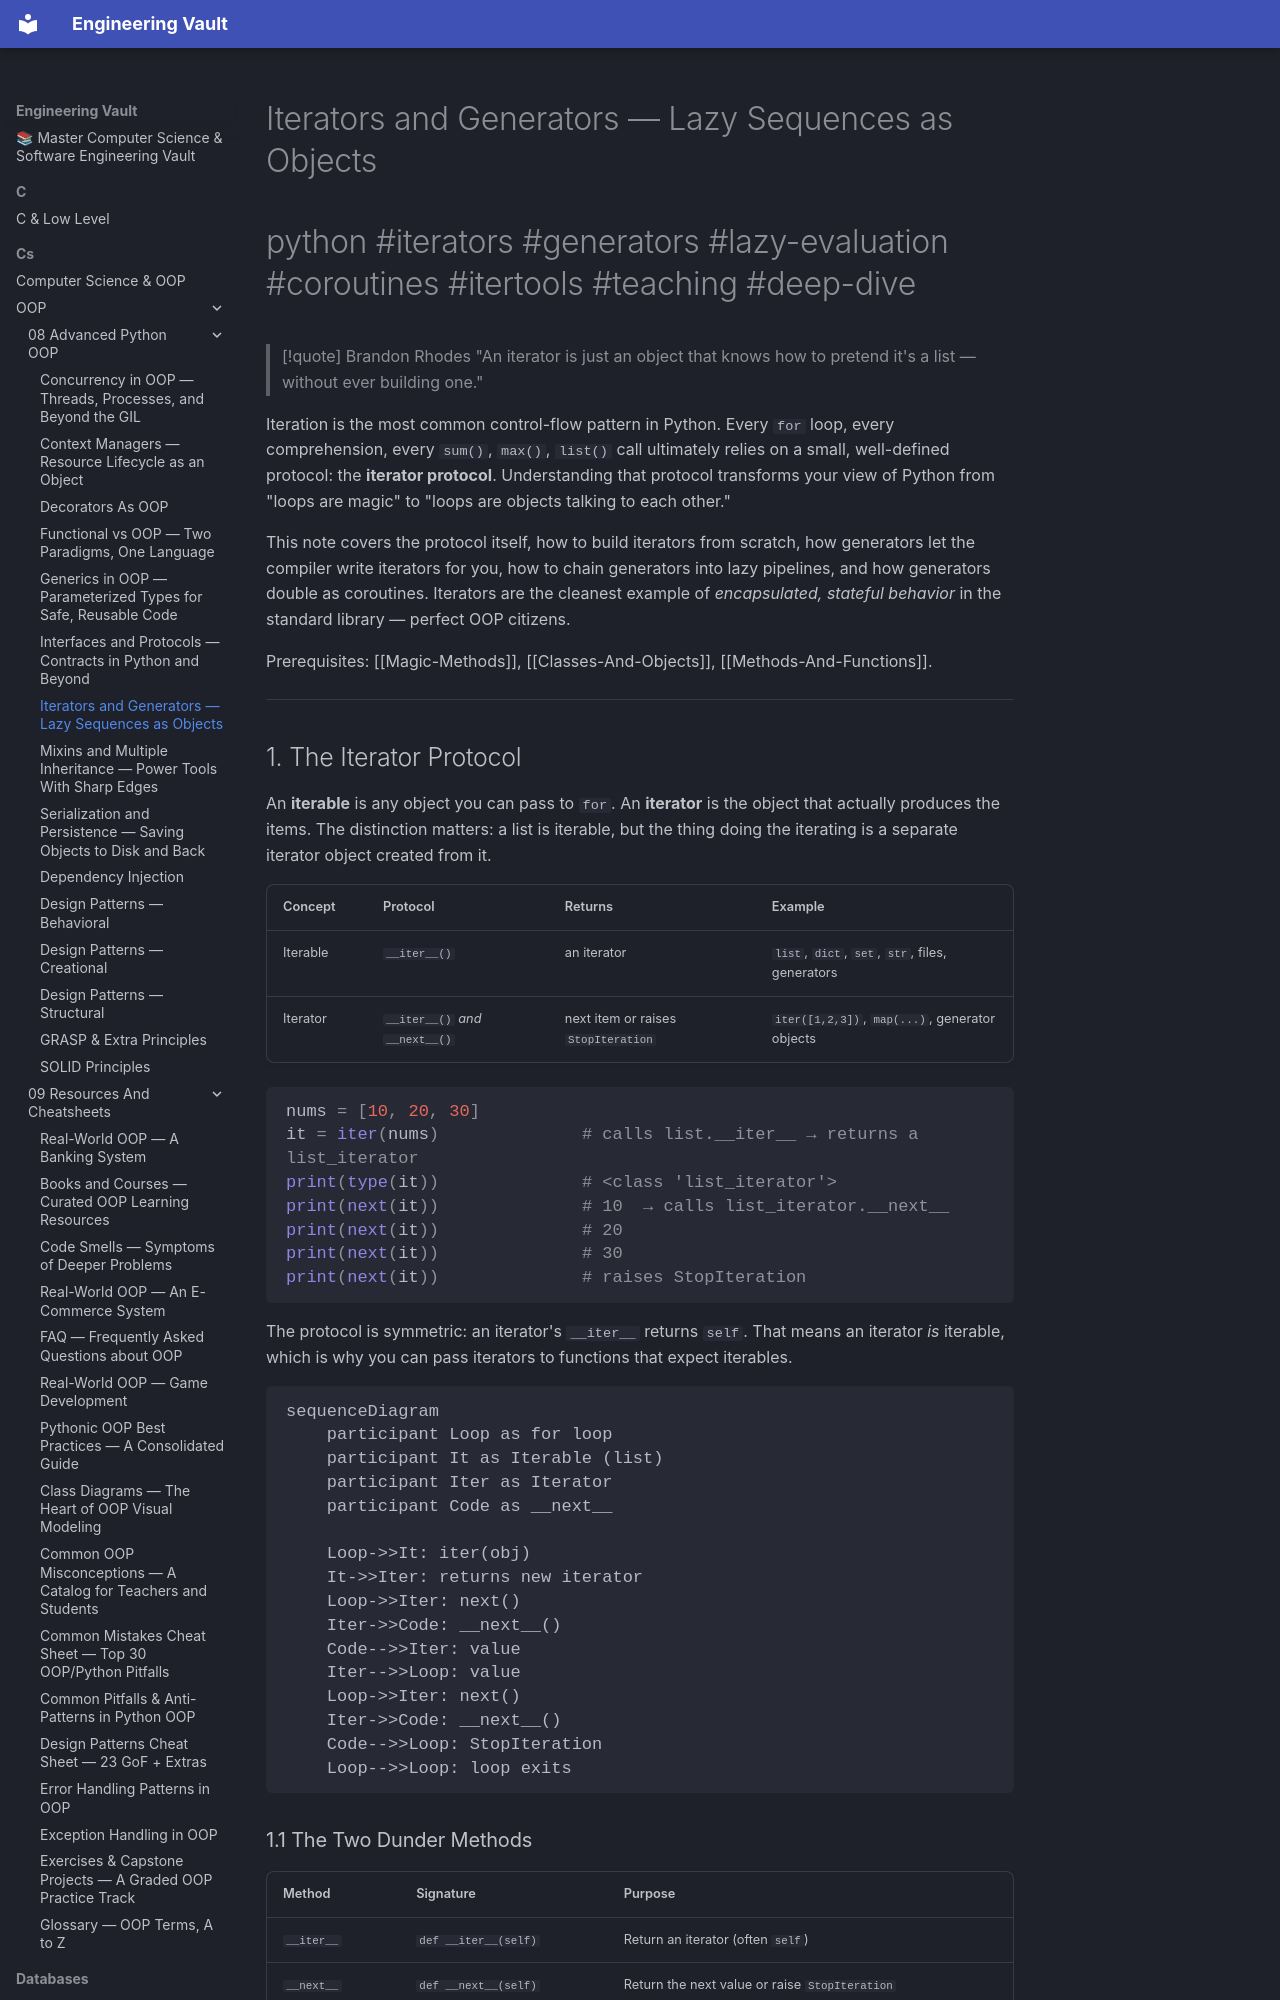

repository: Saff9/engineering-vault · page: cs/OOP/08-Advanced-Python-OOP/Iterators-And-Generators/index.html · generator: mkdocs

---
title: Iterators and Generators — Lazy Sequences as Objects
tags:
  - oop
  - python
  - iterators
  - generators
  - lazy-evaluation
  - coroutines
  - itertools
  - teaching
  - deep-dive
aliases:
  - Iterator Protocol
  - Generator
  - yield
  - Generator Expression
  - Coroutine
  - yield from
related:
  - "[[Magic-Methods]]"
  - "[[Decorators-As-OOP]]"
  - "[[Context-Managers]]"
  - "[[Async-OOP]]"
  - "[[Composition-Over-Inheritance]]"
created: 2025-01-15
updated: 2025-01-15
---

# Iterators and Generators — Lazy Sequences as Objects

#python #iterators #generators #lazy-evaluation #coroutines #itertools #teaching #deep-dive

> [!quote] Brandon Rhodes
> "An iterator is just an object that knows how to pretend it's a list — without ever building one."

Iteration is the most common control-flow pattern in Python. Every `for` loop, every comprehension, every `sum()`, `max()`, `list()` call ultimately relies on a small, well-defined protocol: the **iterator protocol**. Understanding that protocol transforms your view of Python from "loops are magic" to "loops are objects talking to each other."

This note covers the protocol itself, how to build iterators from scratch, how generators let the compiler write iterators for you, how to chain generators into lazy pipelines, and how generators double as coroutines. Iterators are the cleanest example of *encapsulated, stateful behavior* in the standard library — perfect OOP citizens.

Prerequisites: [[Magic-Methods]], [[Classes-And-Objects]], [[Methods-And-Functions]].

---
